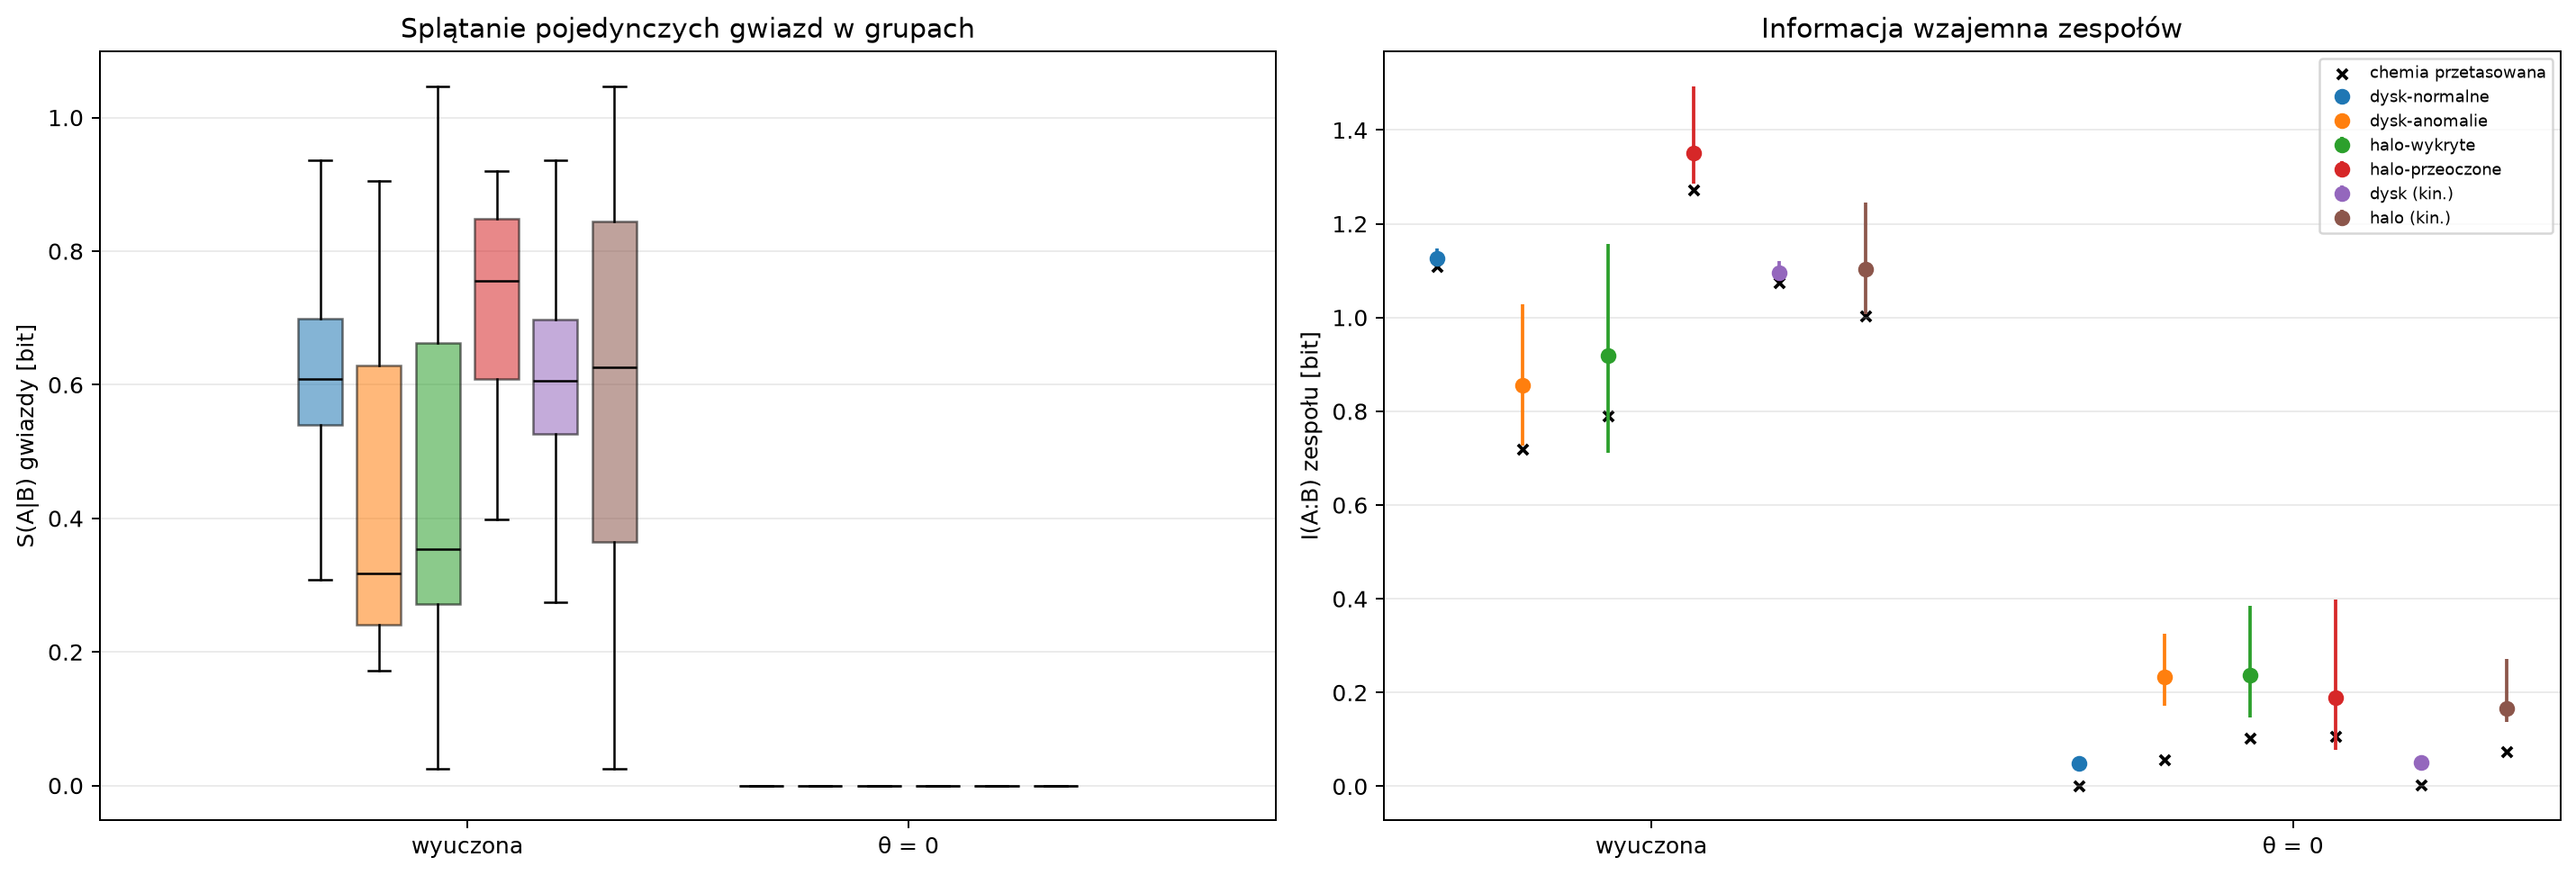

Values plotted in this chart, from the file beside it:
kodowanie, grupa, n, S_mediana, S_q16, S_q84, MI, MI_lo, MI_hi, MI_przetasowane, logneg, olbrzymy
wyuczona, dysk-normalne, 651, 0.6091, 0.5, 0.7449, 1.126, 1.11, 1.148, 1.11, 0.9326, 0.02611
wyuczona, dysk-anomalie, 35, 0.318, 0.2273, 0.8688, 0.8564, 0.7264, 1.028, 0.719, 0.6834, 0.6571
wyuczona, halo-wykryte, 23, 0.3545, 0.2027, 0.886, 0.9187, 0.7106, 1.158, 0.7909, 0.6704, 0.7826
wyuczona, halo-przeoczone, 27, 0.755, 0.5437, 0.8632, 1.351, 1.286, 1.494, 1.272, 0.9601, 0.2593
wyuczona, dysk (kin.), 686, 0.606, 0.4857, 0.7454, 1.096, 1.078, 1.121, 1.074, 0.9155, 0.05831
wyuczona, halo (kin.), 50, 0.6258, 0.3031, 0.8655, 1.102, 1.006, 1.245, 1.003, 0.8004, 0.5
θ = 0, dysk-normalne, 651, 0.0, 0.0, 9.61027951144475e-16, 0.04799, 0.04347, 0.05449, 0.001581, 0.0, 0.02611
θ = 0, dysk-anomalie, 35, 0.0, 0.0, 6.406853007629834e-16, 0.2332, 0.1713, 0.3255, 0.05747, 2.5627412030519317e-15, 0.6571
θ = 0, halo-wykryte, 23, 0.0, -0.0, 9.61027951144475e-16, 0.2367, 0.147, 0.3845, 0.1031, 3.844111804577896e-15, 0.7826
θ = 0, halo-przeoczone, 27, 0.0, 0.0, 5.894304767019447e-16, 0.1885, 0.07861, 0.3989, 0.1061, 3.2034265038149143e-15, 0.2593
θ = 0, dysk (kin.), 686, 0.0, -0.0, 9.61027951144475e-16, 0.05001, 0.04564, 0.05607, 0.00198, 3.203426503814917e-16, 0.05831
θ = 0, halo (kin.), 50, 0.0, -0.0, 6.406853007629834e-16, 0.1662, 0.137, 0.271, 0.07345, 1.9220559022889492e-15, 0.5
